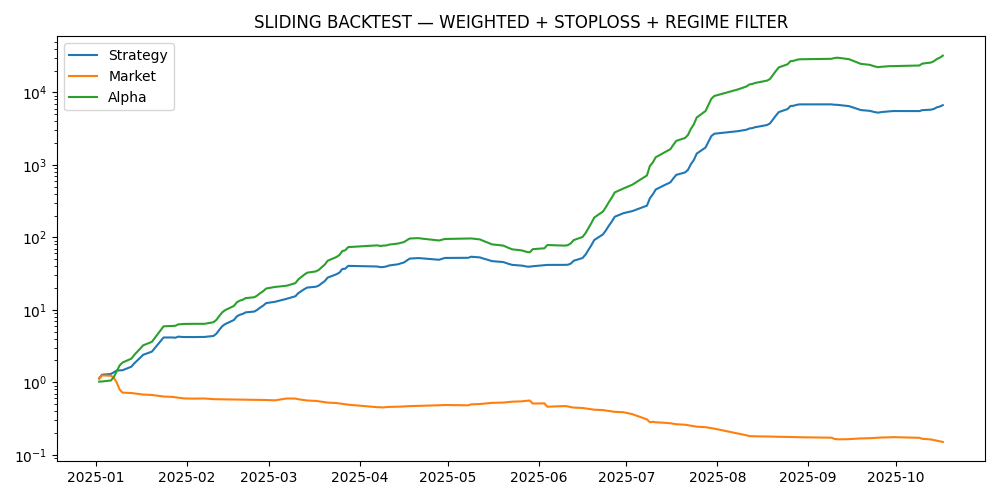

Data behind this chart, as committed beside it:
rebalance_date, strategy_net_ret, market_ret, alpha_ret, weighted_hit_rate, strategy_equity, market_equity, alpha_equity
2025-01-02, 0.1377, 0.1155, 0.02226, 1, 1.138, 1.115, 1.022
2025-01-03, 0.1198, 0.1155, 0.004298, 0.8231, 1.274, 1.244, 1.027
2025-01-06, 0.0215, -0.009672, 0.03117, 0.2171, 1.301, 1.232, 1.059
2025-01-07, 0.05836, -0.05526, 0.1136, 0.4387, 1.377, 1.164, 1.179
2025-01-08, 0.05536, -0.147, 0.2023, 0.406, 1.454, 0.9931, 1.417
2025-01-09, 0.005424, -0.2013, 0.2068, 0.3469, 1.462, 0.7931, 1.711
2025-01-10, 0.004314, -0.09191, 0.09622, 0.2579, 1.468, 0.7202, 1.875
2025-01-13, 0.1187, -0.01226, 0.131, 0.4611, 1.642, 0.7114, 2.121
2025-01-14, 0.1143, -0.01226, 0.1266, 0.4553, 1.83, 0.7027, 2.389
2025-01-15, 0.09122, -0.01226, 0.1035, 0.2222, 1.997, 0.6941, 2.636
2025-01-16, 0.09222, -0.01226, 0.1045, 0.4051, 2.181, 0.6856, 2.912
2025-01-17, 0.09824, -0.01226, 0.1105, 0.4408, 2.395, 0.6772, 3.234
2025-01-20, 0.1063, -0.01226, 0.1185, 0.4345, 2.65, 0.6688, 3.617
2025-01-21, 0.1177, -0.01226, 0.1299, 0.4533, 2.961, 0.6606, 4.087
2025-01-22, 0.1122, -0.01226, 0.1245, 0.4439, 3.294, 0.6525, 4.596
2025-01-23, 0.1259, -0.01226, 0.1381, 0.4715, 3.708, 0.6445, 5.23
2025-01-24, 0.1203, -0.01226, 0.1326, 0.5156, 4.154, 0.6366, 5.924
2025-01-27, 0.0006951, -0.01226, 0.01296, 0.3102, 4.157, 0.6288, 6.001
2025-01-28, -0.009065, -0.01226, 0.003197, 0.3033, 4.12, 0.6211, 6.02
2025-01-29, 0.03614, -0.01226, 0.0484, 0.4791, 4.268, 0.6135, 6.311
2025-01-30, -0.008446, -0.01226, 0.003817, 0.3252, 4.232, 0.606, 6.335
2025-01-31, -0.004143, -0.01226, 0.00812, 0.3124, 4.215, 0.5986, 6.387
2025-02-03, -0.001484, -0.005047, 0.003563, 0.5524, 4.209, 0.5955, 6.409
2025-02-07, 0.004792, 0.003864, 0.0009276, 0.4039, 4.229, 0.5978, 6.415
2025-02-10, 0.0304, -0.02022, 0.05062, 0.4558, 4.357, 0.5857, 6.74
2025-02-11, 0.07307, -0.002007, 0.07508, 0.7583, 4.676, 0.5846, 7.246
2025-02-12, 0.1314, -0.002007, 0.1335, 0.7713, 5.29, 0.5834, 8.213
2025-02-13, 0.1214, -0.002007, 0.1234, 0.9152, 5.933, 0.5822, 9.227
2025-02-14, 0.07043, -0.002007, 0.07244, 0.6363, 6.351, 0.5811, 9.895
2025-02-17, 0.1411, -0.002007, 0.1431, 0.8965, 7.246, 0.5799, 11.31
2025-02-18, 0.121, -0.002007, 0.123, 0.7819, 8.123, 0.5787, 12.7
2025-02-19, 0.05148, -0.002007, 0.05349, 0.6822, 8.541, 0.5776, 13.38
2025-02-20, 0.02751, -0.002007, 0.02951, 0.3097, 8.776, 0.5764, 13.78
2025-02-21, 0.05084, -0.002007, 0.05285, 0.6827, 9.222, 0.5752, 14.5
2025-02-24, 0.02761, -0.002007, 0.02962, 0.434, 9.477, 0.5741, 14.93
2025-02-25, 0.0573, -0.002007, 0.05931, 0.6368, 10.02, 0.5729, 15.82
2025-02-26, 0.07389, -0.002007, 0.07589, 0.7414, 10.76, 0.5718, 17.02
2025-02-27, 0.06108, -0.002007, 0.06308, 0.5712, 11.42, 0.5706, 18.09
2025-02-28, 0.08534, -0.002007, 0.08734, 0.7148, 12.39, 0.5695, 19.67
2025-03-03, 0.04147, -0.01049, 0.05196, 0.5364, 12.91, 0.5635, 20.7
2025-03-07, 0.09998, 0.06111, 0.03887, 0.7587, 14.2, 0.598, 21.5
2025-03-10, 0.08479, -0.002725, 0.08752, 0.5682, 15.4, 0.5963, 23.38
2025-03-11, 0.1052, -0.02093, 0.1262, 0.7775, 17.02, 0.5839, 26.33
2025-03-12, 0.06466, -0.01323, 0.07789, 0.7634, 18.12, 0.5761, 28.38
2025-03-13, 0.06286, -0.01323, 0.07609, 0.3215, 19.26, 0.5685, 30.54
2025-03-14, 0.05261, -0.01323, 0.06583, 0.313, 20.27, 0.561, 32.55
2025-03-17, 0.02853, -0.01323, 0.04176, 0.2834, 20.85, 0.5536, 33.91
2025-03-18, 0.03741, -0.01323, 0.05064, 0.2512, 21.63, 0.5463, 35.63
2025-03-19, 0.07628, -0.01323, 0.08951, 0.3181, 23.28, 0.539, 38.82
2025-03-20, 0.0687, -0.01323, 0.08193, 0.2922, 24.88, 0.5319, 42
2025-03-21, 0.1188, -0.01323, 0.132, 0.5333, 27.84, 0.5249, 47.54
2025-03-24, 0.1132, -0.01323, 0.1264, 0.5334, 30.99, 0.5179, 53.55
2025-03-25, 0.05101, -0.01323, 0.06424, 0.3336, 32.57, 0.5111, 56.99
2025-03-26, 0.1233, -0.01323, 0.1365, 0.4042, 36.58, 0.5043, 64.77
2025-03-27, 0.01024, -0.01323, 0.02347, 0.3637, 36.96, 0.4976, 66.29
2025-03-28, 0.09407, -0.01323, 0.1073, 0.3902, 40.43, 0.4911, 73.41
2025-04-07, -0.01985, -0.0768, 0.05695, 0.1778, 39.63, 0.4533, 77.59
2025-04-08, -0.02116, -0.0003252, -0.02084, 0.1763, 38.79, 0.4532, 75.97
2025-04-09, 0.004945, -0.009183, 0.01413, 0.5699, 38.98, 0.449, 77.04
2025-04-10, 0.0164, 0.01306, 0.003342, 0.7882, 39.62, 0.4549, 77.3
... 103 more rows
